Run: headless pygame with SDL's dummy video driver; simulated clock (each Clock.tick advances the game by its frame time, no real sleeping); random seed 0; keys injected as events and as key.get_pressed() state; no mouse input.
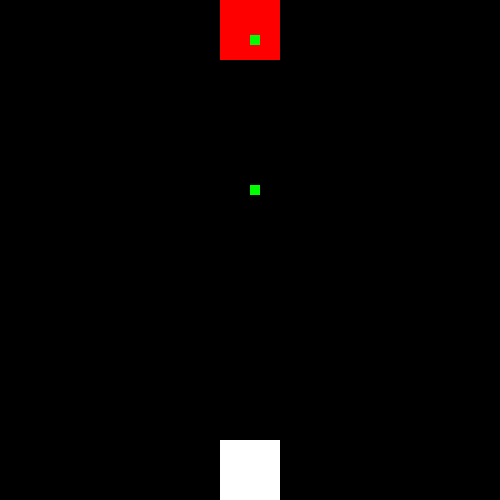
Frame 1 of 4 · flips 1–60 · no input
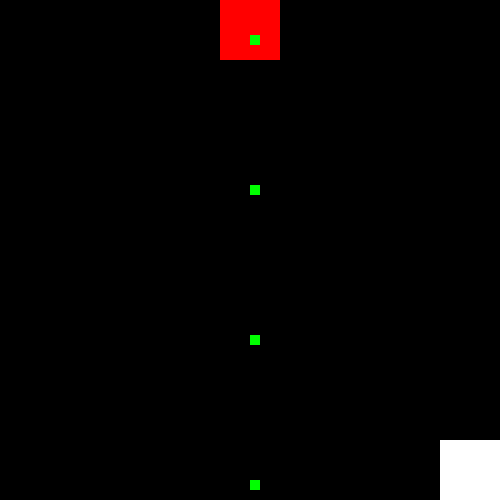
Frame 2 of 4 · flips 61–180 · tapped SPACE, RETURN · held RIGHT (→), D
Frame 3 of 4 · flips 181–300 · held DOWN (↓), S · screen unchanged from frame 2, image omitted
Frame 4 of 4 · flips 301–420 · held LEFT (←), A, UP (↑), W · screen unchanged from frame 3, image omitted

The pygame program that drew these frames:

import pygame
import sys

pygame.init()

# Définition des constantes
WIDTH, HEIGHT = 500, 500
player_cube_width, player_cube_height = 60, 60
bullet_speed, bullet_interval = 5, 30

# Création de la fenêtre
win = pygame.display.set_mode((WIDTH, HEIGHT))
pygame.display.set_caption("Cube Tirant")

# Position du carré rouge (ennemi) au centre en haut
enemy_cube_width = 60
enemy_cube_height = 60
enemy_cube_x = (WIDTH - enemy_cube_width) // 2
enemy_cube_y = 0

# Position du cube blanc (joueur) initial
player_cube_x = (WIDTH - player_cube_width) // 2
player_cube_y = HEIGHT - player_cube_height

# Vitesse de déplacement du cube blanc
player_cube_vel = 5

# Initialisation des variables de tir
bullet_timer = 0
bullet_list = []

clock = pygame.time.Clock()
FPS = 60

class Bullet:
    def __init__(self, x, y, vel):
        self.rect = pygame.Rect(x, y, 10, 10)
        self.vel = vel

    def move(self):
        self.rect.y += self.vel

running = True

while running:
    dt = clock.tick(FPS) / 1000

    for event in pygame.event.get():
        if event.type == pygame.QUIT:
            running = False

    # Déplacement du cube joueur (blanc) avec les touches q et d
    keys = pygame.key.get_pressed()
    if keys[pygame.K_q]:
        player_cube_x -= player_cube_vel
    if keys[pygame.K_d]:
        player_cube_x += player_cube_vel

    # Limitation du déplacement du cube joueur pour qu'il reste dans la fenêtre
    if player_cube_x < 0:
        player_cube_x = 0
    elif player_cube_x + player_cube_width > WIDTH:
        player_cube_x = WIDTH - player_cube_width

    # Gestion du tir
    bullet_timer += 1
    if bullet_timer >= bullet_interval:
        new_bullet = Bullet(enemy_cube_x + enemy_cube_width // 2, enemy_cube_y + enemy_cube_height // 2, bullet_speed)
        bullet_list.append(new_bullet)
        bullet_timer = 0

    # Mise à jour de la position des balles
    for bullet in bullet_list:
        bullet.move()

        # Supprimer les balles qui sortent de l'écran
        if bullet.rect.y > HEIGHT:
            bullet_list.remove(bullet)

    # Effacement de l'écran
    win.fill((0, 0, 0))

    # Dessin des éléments
    pygame.draw.rect(win, (255, 255, 255), (player_cube_x, player_cube_y, player_cube_width, player_cube_height)) # Cube joueur (blanc)
    pygame.draw.rect(win, (255, 0, 0), (enemy_cube_x, enemy_cube_y, enemy_cube_width, enemy_cube_height)) # Cube ennemi (rouge)
    for bullet in bullet_list:
        pygame.draw.rect(win, (0, 255, 0), bullet.rect) # Balles (vertes)

    pygame.display.update()

pygame.quit()
sys.exit()
